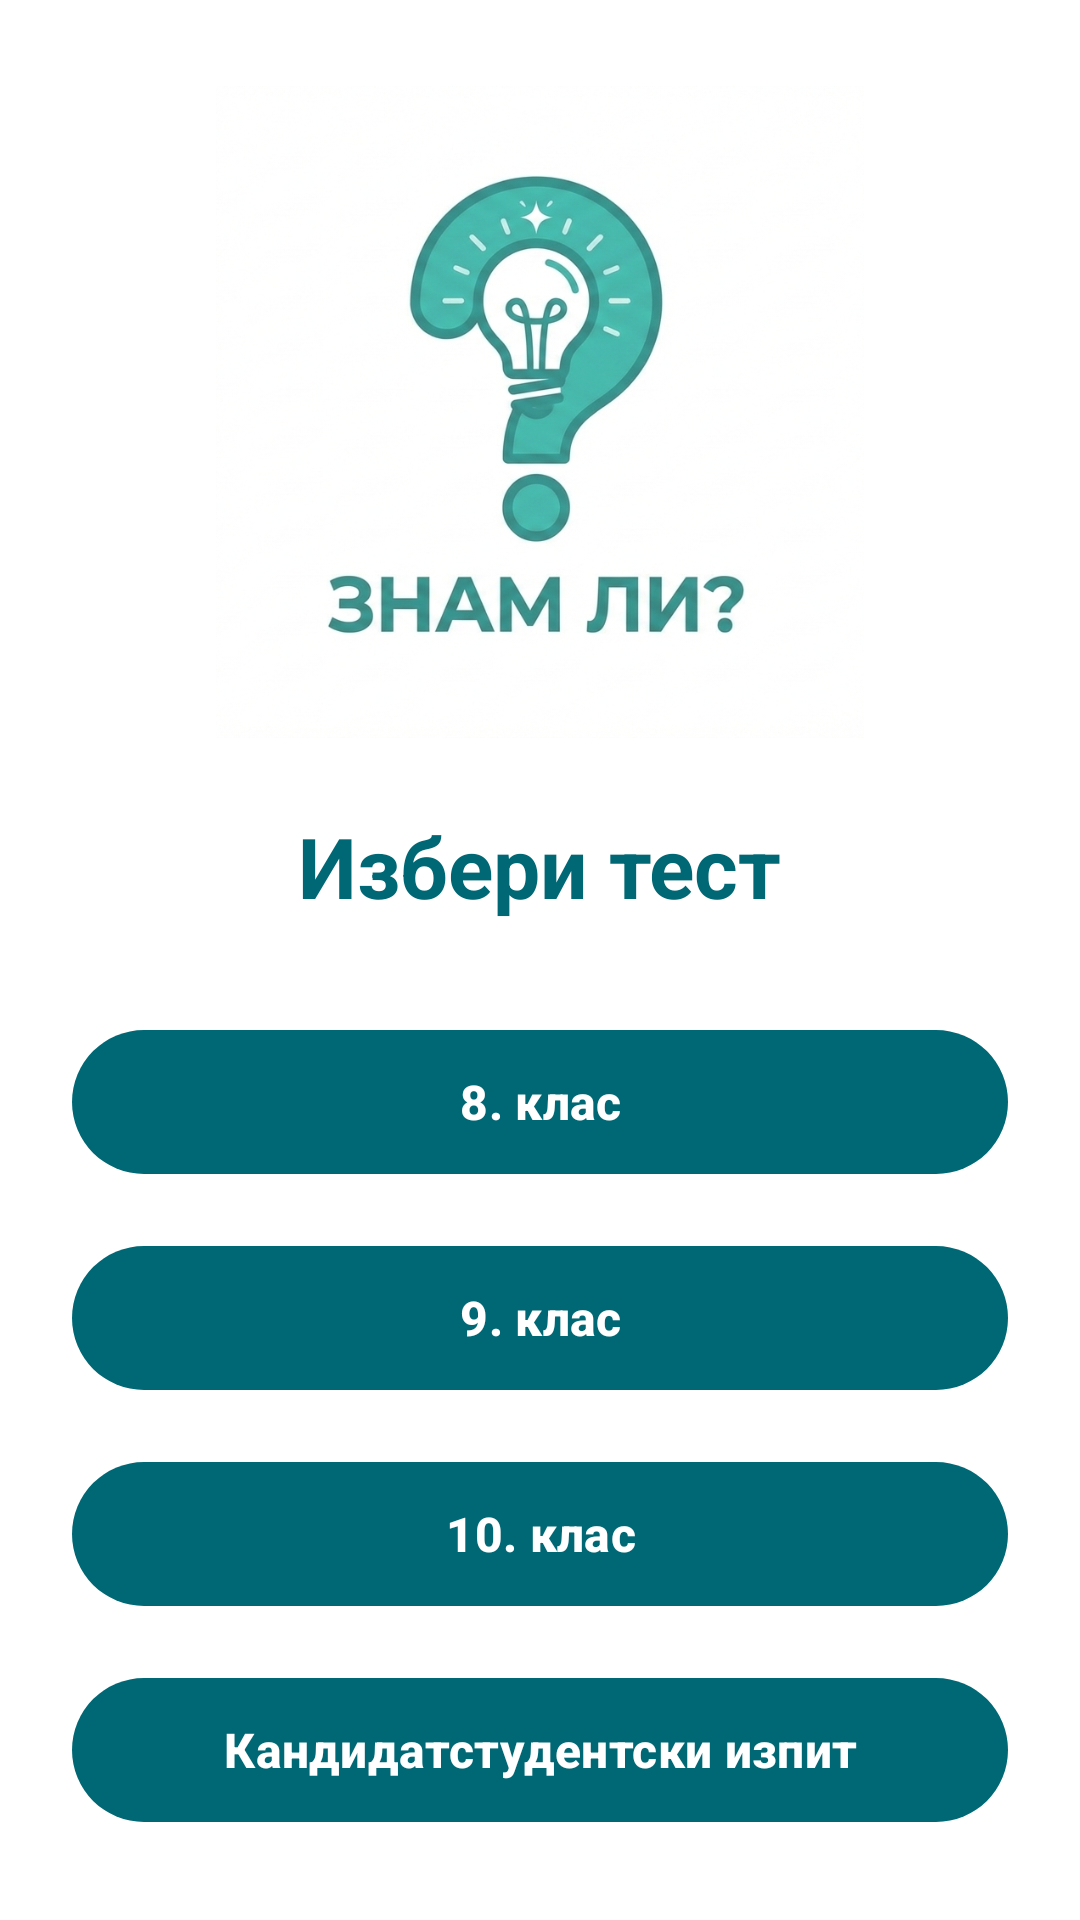

Write the Android layout XML for this screen, with the resource values it uses.
<!-- AndroidManifest.xml: application theme Theme.GettingBiology -->
<!-- res/layout/activity_select_quiz.xml -->
<?xml version="1.0" encoding="utf-8"?>
<androidx.constraintlayout.widget.ConstraintLayout xmlns:android="http://schemas.android.com/apk/res/android"
    xmlns:app="http://schemas.android.com/apk/res-auto"
    android:layout_width="match_parent"
    android:layout_height="match_parent"
    android:padding="24dp"
    android:background="@color/white"
    android:fitsSystemWindows="true">

    <ImageView
        android:id="@+id/logo_header"
        android:layout_width="match_parent"
        android:layout_height="wrap_content"
        android:layout_marginHorizontal="48dp"
        android:layout_marginBottom="24dp"
        android:adjustViewBounds="true"
        android:alpha="0.8"
        android:src="@drawable/logo"
        android:contentDescription="@string/app_logo_description"
        app:layout_constraintTop_toTopOf="parent"
        app:layout_constraintStart_toStartOf="parent"
        app:layout_constraintEnd_toEndOf="parent"
        app:layout_constraintBottom_toTopOf="@id/title_select_quiz"
        app:layout_constraintVertical_chainStyle="packed" />

    <TextView
        android:id="@+id/title_select_quiz"
        android:layout_width="wrap_content"
        android:layout_height="wrap_content"
        android:text="@string/select_quiz_title"
        android:textAppearance="?attr/textAppearanceHeadlineMedium"
        android:textColor="@color/md_theme_light_primary"
        android:textStyle="bold"
        app:layout_constraintTop_toBottomOf="@id/logo_header"
        app:layout_constraintStart_toStartOf="parent"
        app:layout_constraintEnd_toEndOf="parent"
        app:layout_constraintBottom_toTopOf="@id/buttons_container"
        android:layout_marginBottom="32dp"/>

    <LinearLayout
        android:id="@+id/buttons_container"
        android:layout_width="match_parent"
        android:layout_height="wrap_content"
        android:orientation="vertical"
        app:layout_constraintTop_toBottomOf="@id/title_select_quiz"
        app:layout_constraintBottom_toBottomOf="parent"
        app:layout_constraintStart_toStartOf="parent"
        app:layout_constraintEnd_toEndOf="parent">

        <com.google.android.material.button.MaterialButton
            android:id="@+id/btnClass8"
            android:layout_width="match_parent"
            android:layout_height="56dp"
            android:layout_marginBottom="16dp"
            android:text="@string/category_class8"
            android:textSize="16sp"
            android:textStyle="bold"
            android:textColor="@color/white"
            app:backgroundTint="@color/md_theme_light_primary"
            app:cornerRadius="28dp"
            app:elevation="2dp" />

        <com.google.android.material.button.MaterialButton
            android:id="@+id/btnClass9"
            android:layout_width="match_parent"
            android:layout_height="56dp"
            android:layout_marginBottom="16dp"
            android:text="@string/category_class9"
            android:textSize="16sp"
            android:textStyle="bold"
            android:textColor="@color/white"
            app:backgroundTint="@color/md_theme_light_primary"
            app:cornerRadius="28dp"
            app:elevation="2dp" />

        <com.google.android.material.button.MaterialButton
            android:id="@+id/btnClass10"
            android:layout_width="match_parent"
            android:layout_height="56dp"
            android:layout_marginBottom="16dp"
            android:text="@string/category_class10"
            android:textSize="16sp"
            android:textStyle="bold"
            android:textColor="@color/white"
            app:backgroundTint="@color/md_theme_light_primary"
            app:cornerRadius="28dp"
            app:elevation="2dp" />

        <com.google.android.material.button.MaterialButton
            android:id="@+id/btnEntranceExam"
            android:layout_width="match_parent"
            android:layout_height="56dp"
            android:text="@string/category_entrance_exam"
            android:textSize="16sp"
            android:textStyle="bold"
            android:textColor="@color/white"
            app:backgroundTint="@color/md_theme_light_primary"
            app:cornerRadius="28dp"
            app:elevation="2dp" />
    </LinearLayout>

</androidx.constraintlayout.widget.ConstraintLayout>
<!-- resources referenced by this layout -->
<resources>
  <color name="md_theme_light_primary">#006874</color>
  <color name="white">#FFFFFFFF</color>
  <string name="app_logo_description">Лого на приложението</string>
  <string name="category_class10">10. клас</string>
  <string name="category_class8">8. клас</string>
  <string name="category_class9">9. клас</string>
  <string name="category_entrance_exam">Кандидатстудентски изпит</string>
  <string name="select_quiz_title">Избери тест</string>
  <color name="md_theme_light_onPrimary">#FFFFFF</color>
  <color name="md_theme_light_primaryContainer">#97F0FF</color>
  <color name="md_theme_light_onPrimaryContainer">#001F24</color>
  <color name="md_theme_light_secondary">#4A6267</color>
  <color name="md_theme_light_onSecondary">#FFFFFF</color>
  <color name="md_theme_light_secondaryContainer">#CDE7EC</color>
  <color name="md_theme_light_onSecondaryContainer">#051F23</color>
  <color name="md_theme_light_tertiary">#525E7D</color>
  <color name="md_theme_light_onTertiary">#FFFFFF</color>
  <color name="md_theme_light_tertiaryContainer">#DAE2FF</color>
  <color name="md_theme_light_onTertiaryContainer">#0E1B37</color>
  <color name="md_theme_light_error">#BA1A1A</color>
  <color name="md_theme_light_onError">#FFFFFF</color>
  <color name="md_theme_light_errorContainer">#FFDAD6</color>
  <color name="md_theme_light_onErrorContainer">#410002</color>
  <color name="md_theme_light_background">#FAFDFD</color>
  <color name="md_theme_light_onBackground">#191C1D</color>
  <color name="md_theme_light_surface">#FAFDFD</color>
  <color name="md_theme_light_onSurface">#191C1D</color>
  <color name="md_theme_light_surfaceVariant">#DBE4E6</color>
  <color name="md_theme_light_onSurfaceVariant">#3F484A</color>
  <color name="md_theme_light_outline">#6F797A</color>
</resources>
